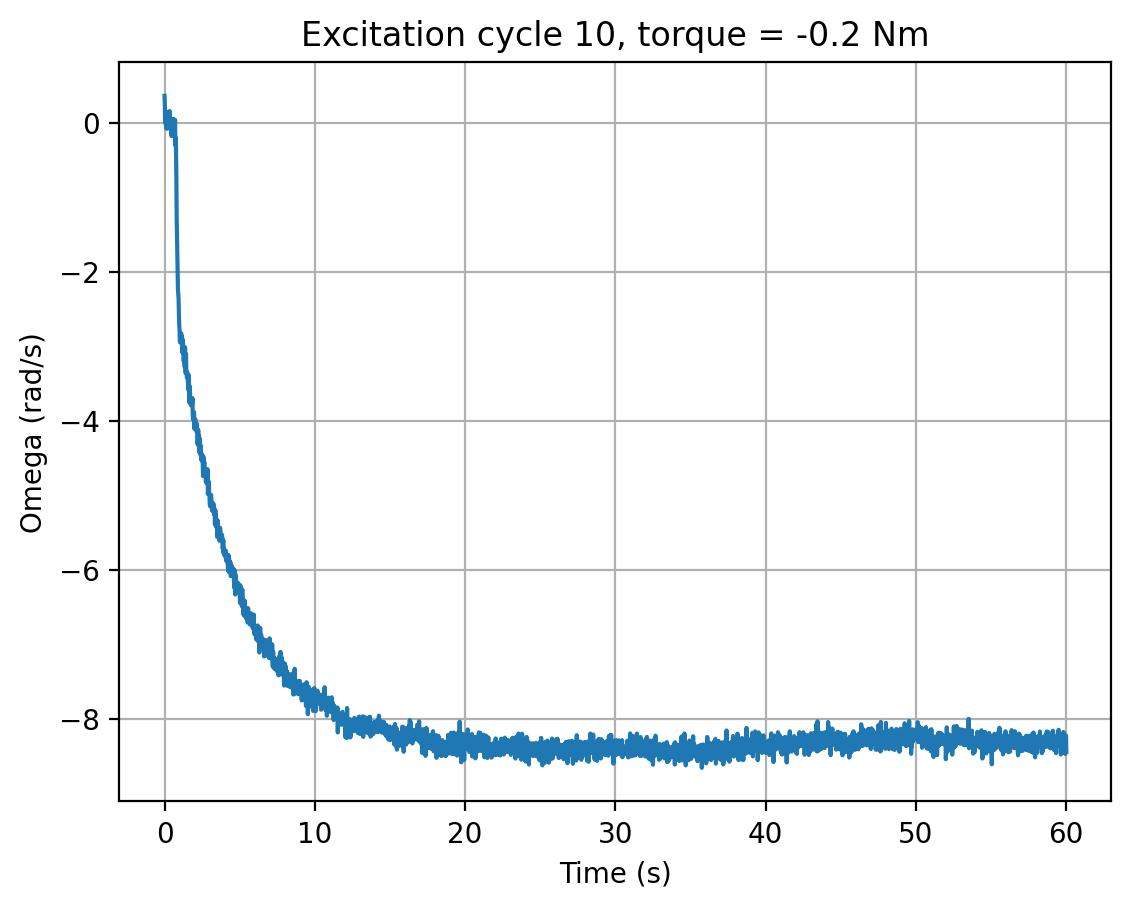

Values plotted in this chart, from the file beside it:
cycle, time_s, omega_rad_s, torque_input
10, 0.0, 0.3586, -0.2
10, 0.02024, 0.2429, -0.2
10, 0.04178, -0.005998, -0.2
10, 0.0628, 0.03548, -0.2
10, 0.0839, 0.002847, -0.2
10, 0.1052, 0.02551, -0.2
10, 0.1262, -0.07905, -0.2
10, 0.1474, 0.01055, -0.2
10, 0.1686, 0.0667, -0.2
10, 0.1897, -0.08035, -0.2
10, 0.211, -0.05889, -0.2
10, 0.2321, -0.05877, -0.2
10, 0.2531, 0.1408, -0.2
10, 0.2744, -0.0577, -0.2
10, 0.2955, 0.007454, -0.2
10, 0.3167, -0.06624, -0.2
10, 0.3379, 0.1547, -0.2
10, 0.3593, 0.02572, -0.2
10, 0.3807, 0.04289, -0.2
10, 0.4021, -0.05325, -0.2
10, 0.4234, -0.05023, -0.2
10, 0.4448, -0.1621, -0.2
10, 0.4664, -0.1799, -0.2
10, 0.4879, 0.01206, -0.2
10, 0.5092, 0.01647, -0.2
10, 0.5303, -0.07607, -0.2
10, 0.5517, -0.08628, -0.2
10, 0.5731, 0.05129, -0.2
10, 0.5944, 0.04706, -0.2
10, 0.6157, 0.02168, -0.2
10, 0.6372, -0.0231, -0.2
10, 0.6585, 0.01481, -0.2
10, 0.6798, -0.02736, -0.2
10, 0.7013, 0.03766, -0.2
10, 0.7226, -0.305, -0.2
10, 0.744, -0.2036, -0.2
10, 0.7654, -0.3655, -0.2
10, 0.7869, -0.7278, -0.2
10, 0.8081, -1.265, -0.2
10, 0.8293, -1.521, -0.2
10, 0.8504, -1.752, -0.2
10, 0.8717, -1.962, -0.2
10, 0.893, -2.233, -0.2
10, 0.9144, -2.296, -0.2
10, 0.936, -2.367, -0.2
10, 0.9573, -2.576, -0.2
10, 0.9784, -2.71, -0.2
10, 0.9998, -2.783, -0.2
10, 1.021, -2.935, -0.2
10, 1.042, -2.95, -0.2
10, 1.064, -2.855, -0.2
10, 1.085, -2.89, -0.2
10, 1.107, -2.827, -0.2
10, 1.128, -2.951, -0.2
10, 1.149, -2.863, -0.2
10, 1.171, -3.054, -0.2
10, 1.193, -3.088, -0.2
10, 1.214, -2.909, -0.2
10, 1.236, -2.993, -0.2
10, 1.258, -3.106, -0.2
... 2,746 more rows
